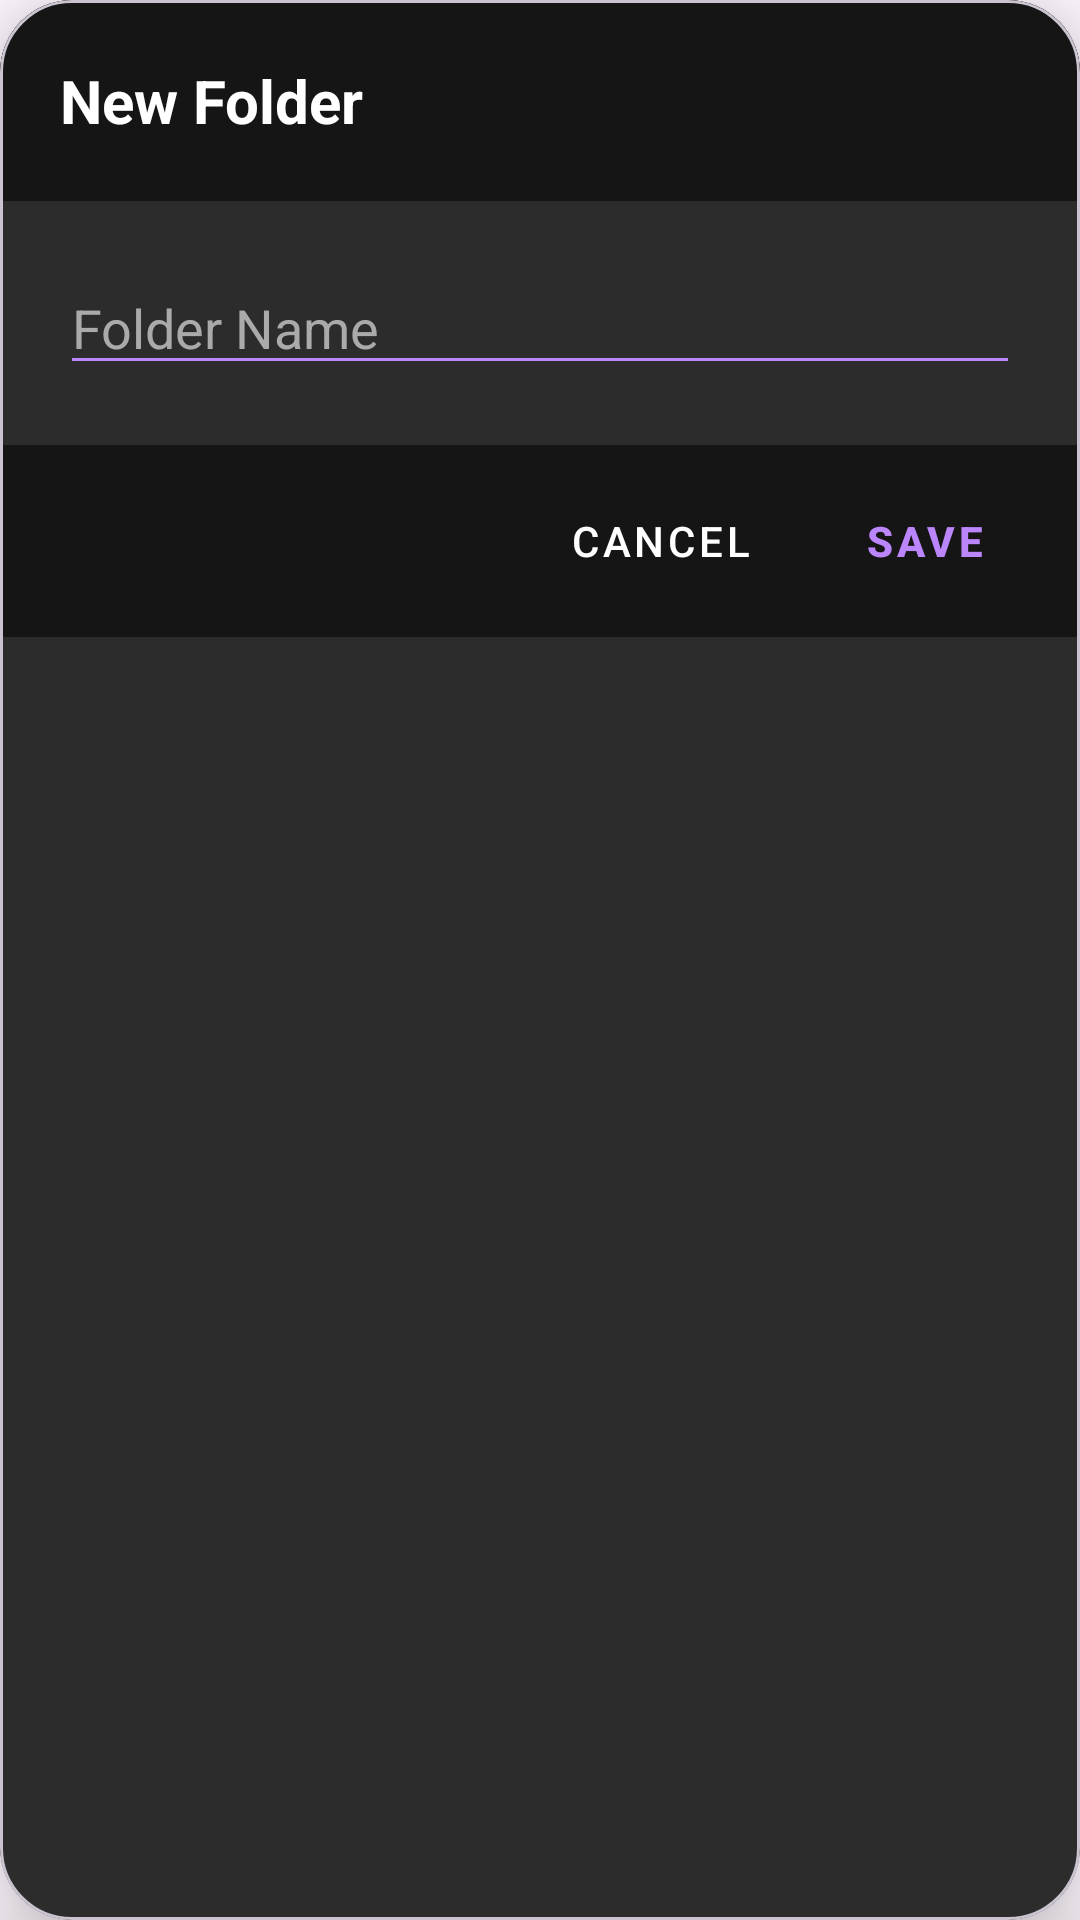

Android layout source for this screen:
<!-- AndroidManifest.xml: application theme Theme.BandLightConnect -->
<!-- res/layout/dialog_create_folder.xml -->
<?xml version="1.0" encoding="utf-8"?>
<com.google.android.material.card.MaterialCardView
    xmlns:android="http://schemas.android.com/apk/res/android"
    xmlns:app="http://schemas.android.com/apk/res-auto"
    android:layout_width="match_parent"
    android:layout_height="wrap_content"
    app:cardBackgroundColor="#2C2C2C"
    app:cardCornerRadius="24dp"
    app:cardElevation="16dp">

    <LinearLayout
        android:layout_width="match_parent"
        android:layout_height="wrap_content"
        android:orientation="vertical">

        <LinearLayout
            android:layout_width="match_parent"
            android:layout_height="wrap_content"
            android:background="#151515"
            android:padding="20dp">
            <TextView
                android:id="@+id/tvFolderDialogTitle"
                android:layout_width="match_parent"
                android:layout_height="wrap_content"
                android:text="New Folder"
                android:textColor="#FFFFFF"
                android:textSize="20sp"
                android:textStyle="bold" />
        </LinearLayout>

        <LinearLayout
            android:layout_width="match_parent"
            android:layout_height="wrap_content"
            android:padding="20dp"
            android:orientation="vertical">
            <EditText
                android:id="@+id/editFolderName"
                android:layout_width="match_parent"
                android:layout_height="wrap_content"
                android:backgroundTint="#BB86FC"
                android:hint="Folder Name"
                android:textColor="#FFFFFF"
                android:textColorHint="#AAAAAA"
                android:inputType="textCapWords"/>
        </LinearLayout>

        <LinearLayout
            android:layout_width="match_parent"
            android:layout_height="wrap_content"
            android:background="#151515"
            android:orientation="horizontal"
            android:gravity="end"
            android:padding="8dp">

            <com.google.android.material.button.MaterialButton
                android:id="@+id/btnCancelFolder"
                style="@style/Widget.MaterialComponents.Button.TextButton"
                android:layout_width="wrap_content"
                android:layout_height="wrap_content"
                android:text="Cancel"
                android:textColor="#FFFFFF" />

            <com.google.android.material.button.MaterialButton
                android:id="@+id/btnSaveFolder"
                style="@style/Widget.MaterialComponents.Button.TextButton"
                android:layout_width="wrap_content"
                android:layout_height="wrap_content"
                android:text="Save"
                android:textStyle="bold"
                android:textColor="#BB86FC" />
        </LinearLayout>
    </LinearLayout>
</com.google.android.material.card.MaterialCardView>
<!-- resources referenced by this layout -->
<resources>
  <style name="Theme.BandLightConnect" parent="Base.Theme.BandLightConnect" />
  <style name="Base.Theme.BandLightConnect" parent="Theme.Material3.DayNight.NoActionBar">
          
          
      </style>
</resources>
